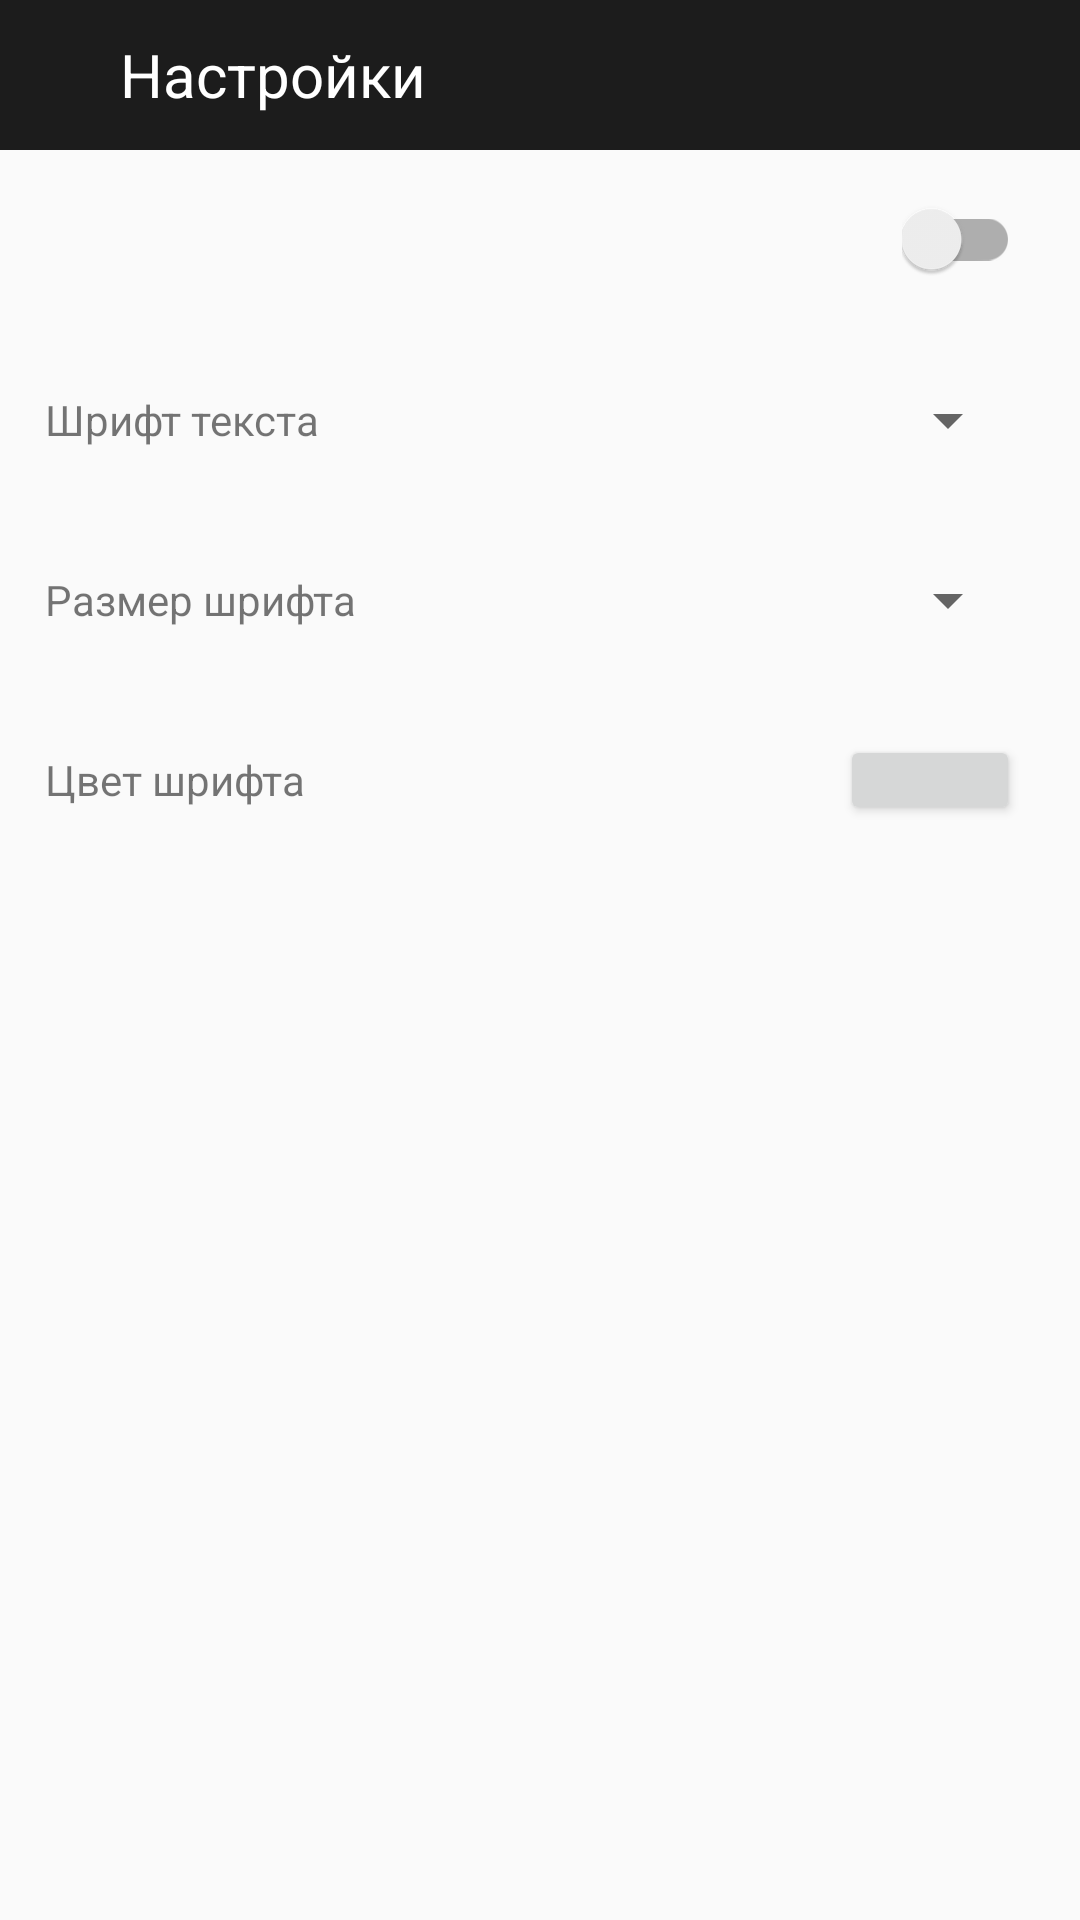

This screen was rendered from an Android layout file. Write that file and the resources it references.
<!-- AndroidManifest.xml: application theme AppTheme -->
<!-- res/layout/activity_settings.xml -->
<?xml version="1.0" encoding="utf-8"?>
<RelativeLayout xmlns:android="http://schemas.android.com/apk/res/android"
    xmlns:tools="http://schemas.android.com/tools"
    android:layout_width="match_parent"
    android:layout_height="match_parent"
    tools:context=".GUI.Main.Navigation.SettingsActivity">

    <RelativeLayout
        android:id="@+id/acSettingsHeaderLayout"
        android:layout_width="match_parent"
        android:layout_height="50dp"
        android:background="@color/colorPrimary"
        android:orientation="horizontal">

        <ImageButton
            android:id="@+id/acSettingsActionBack"
            android:layout_width="wrap_content"
            android:layout_height="match_parent"
            android:layout_alignParentStart="true"
            android:layout_marginStart="5dp"
            android:background="@android:color/transparent"
            android:src="@drawable/ic_chevron_left_white_30dp" />

        <TextView
            android:id="@+id/acSettingsTitle"
            android:layout_width="wrap_content"
            android:layout_height="match_parent"
            android:layout_alignStart="@id/acSettingsActionBack"
            android:layout_marginStart="20dp"
            android:gravity="start|center"
            android:paddingEnd="15dp"
            android:paddingStart="15dp"
            android:text="@string/title_settings"
            android:textColor="@android:color/white"
            android:textSize="20sp" />

    </RelativeLayout>

    <LinearLayout
        android:id="@+id/acSettingsMainLayout"
        android:layout_width="match_parent"
        android:layout_height="wrap_content"
        android:orientation="vertical"
        android:layout_below="@id/acSettingsHeaderLayout">

        <RelativeLayout
            android:layout_width="match_parent"
            android:layout_height="60dp">

            <TextView
                android:id="@+id/acSettingsItemText"
                android:layout_width="wrap_content"
                android:layout_height="wrap_content"
                android:layout_centerVertical="true"
                android:layout_marginStart="15dp"
                />

            <android.support.v7.widget.SwitchCompat
                android:id="@+id/acSettingsItemSwitch"
                android:layout_width="wrap_content"
                android:layout_height="wrap_content"
                android:layout_alignParentEnd="true"
                android:layout_centerVertical="true"
                android:layout_marginEnd="20dp"
                android:theme="@style/SwitchCompatTheme"
                />

        </RelativeLayout>

        <RelativeLayout
            android:layout_width="match_parent"
            android:layout_height="60dp">

            <TextView
                android:layout_width="wrap_content"
                android:layout_height="wrap_content"
                android:layout_centerVertical="true"
                android:layout_marginStart="15dp"
                android:text="@string/settings_fonts"/>

            <Spinner
                android:id="@+id/acSettingsFontsSpinner"
                android:layout_width="200dp"
                android:layout_height="match_parent"
                android:layout_alignParentEnd="true"
                android:layout_centerVertical="true"
                android:layout_marginEnd="20dp"/>
        </RelativeLayout>

        <RelativeLayout
            android:layout_width="match_parent"
            android:layout_height="60dp">

            <TextView
                android:layout_width="wrap_content"
                android:layout_height="wrap_content"
                android:layout_centerVertical="true"
                android:layout_marginStart="15dp"
                android:text="@string/settings_font_size"/>

            <Spinner
                android:id="@+id/acSettingsFontSizeSpinner"
                android:layout_width="100dp"
                android:layout_height="match_parent"
                android:layout_alignParentEnd="true"
                android:layout_centerVertical="true"
                android:layout_marginEnd="20dp"/>
        </RelativeLayout>

        <RelativeLayout
            android:layout_width="match_parent"
            android:layout_height="60dp">

            <TextView
                android:layout_width="wrap_content"
                android:layout_height="wrap_content"
                android:layout_centerVertical="true"
                android:layout_marginStart="15dp"
                android:text="@string/settings_font_color"/>

            <Button
                android:id="@+id/acSettingsColorButton"
                android:layout_width="60dp"
                android:layout_height="30dp"
                android:layout_alignParentEnd="true"
                android:layout_centerVertical="true"
                android:layout_marginEnd="20dp"/>
        </RelativeLayout>
    </LinearLayout>



</RelativeLayout>
<!-- resources referenced by this layout -->
<resources>
  <color name="colorPrimary">#1C1C1C</color>
  <string name="settings_font_color">"Цвет шрифта"</string>
  <string name="settings_font_size">"Размер шрифта"</string>
  <string name="settings_fonts">"Шрифт текста"</string>
  <string name="title_settings">"Настройки"</string>
  <style name="SwitchCompatTheme">
          <item name="colorControlActivated">@android:color/holo_blue_light</item>
      </style>
  <style name="AppTheme" parent="Theme.AppCompat.Light.NoActionBar">
          <item name="colorPrimary">@color/colorPrimary</item>
          <item name="colorPrimaryDark">@color/colorPrimaryDark</item>
          <item name="colorAccent">@color/colorAccent</item>
      </style>
  <color name="colorPrimaryDark">#1C1C1C</color>
  <color name="colorAccent">#FF4081</color>
</resources>
